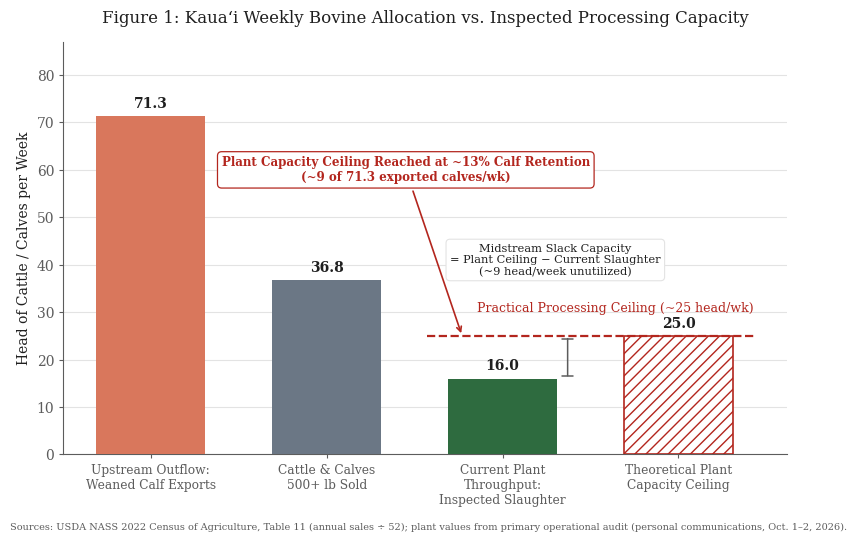

The matplotlib source for this figure: (Note: this script raises an exception after producing the figure.)
"""Figure 1: Kaua'i weekly bovine allocation vs. inspected processing capacity.

Built from the figure specification of 2026-10-01. Census values are fixed;
the two plant values are parameters from the primary plant operational audit.
"""
import matplotlib.pyplot as plt

# Parameters (head per week)
calf_exports = 3707 / 52          # USDA 2022 Census, Table 11, calves <500 lb
cattle_500_plus = 1911 / 52       # USDA 2022 Census, Table 11, cattle incl. calves 500+ lb
observed_slaughter = 16.0         # plant audit: ~8 head Wednesday + ~8 head Saturday
plant_max_capacity = 25.0         # plant audit: realistic ceiling under existing infrastructure

OUT = "analysis/figures/figure1_bovine_allocation_capacity.png"

INK = "#1f1f1f"
INK_MUTED = "#5c5c5c"
GRID = "#e3e3e3"
CEILING = "#b3261e"

labels = [
    "Upstream Outflow:\nWeaned Calf Exports",
    "Cattle & Calves\n500+ lb Sold",
    "Current Plant\nThroughput:\nInspected Slaughter",
    "Theoretical Plant\nCapacity Ceiling",
]
values = [calf_exports, cattle_500_plus, observed_slaughter, plant_max_capacity]
colors = ["#d9775c", "#6b7785", "#2e6b3f", "white"]

plt.rcParams.update({"font.family": "serif", "font.serif": ["Times New Roman", "DejaVu Serif"]})
fig, ax = plt.subplots(figsize=(8, 5.4), dpi=300)

x = range(len(values))
bars = ax.bar(x, values, width=0.62, color=colors, zorder=3)
cap_bar = bars[3]
cap_bar.set_edgecolor(CEILING)
cap_bar.set_linewidth(1.2)
cap_bar.set_hatch("///")

for bar, v in zip(bars, values):
    ax.text(bar.get_x() + bar.get_width() / 2, v + 1.2, f"{v:.1f}",
            ha="center", va="bottom", fontsize=10, color=INK, fontweight="bold")

# Ceiling line across the throughput bars
left = bars[2].get_x() - 0.12
right = bars[3].get_x() + bars[3].get_width() + 0.12
ax.hlines(plant_max_capacity, left, right, colors=CEILING, linestyles="--", linewidth=1.6, zorder=4)
ax.text(right, plant_max_capacity + 4.5,
        f"Practical Processing Ceiling (~{plant_max_capacity:.0f} head/wk)",
        ha="right", va="bottom", fontsize=9, color=CEILING)

# Slack bracket on the current-throughput bar
slack = plant_max_capacity - observed_slaughter
bx = bars[2].get_x() + bars[2].get_width() + 0.06
ax.annotate("", xy=(bx, observed_slaughter), xytext=(bx, plant_max_capacity),
            arrowprops=dict(arrowstyle="|-|", color=INK_MUTED, lw=1.1, mutation_scale=4), zorder=5)
ax.text(bars[2].get_x() + bars[2].get_width() / 2 + 0.3, plant_max_capacity + 16,
        f"Midstream Slack Capacity\n= Plant Ceiling − Current Slaughter\n(~{slack:.0f} head/week unutilized)",
        ha="center", va="center", fontsize=8.2, color=INK,
        bbox=dict(boxstyle="round,pad=0.35", fc="white", ec=GRID, lw=0.8), zorder=6)

# Retention threshold: share of exported calves that fills the remaining slack
retention_pct = slack / calf_exports * 100
ax.annotate(f"Plant Capacity Ceiling Reached at ~{retention_pct:.0f}% Calf Retention\n"
            f"(~{slack:.0f} of {calf_exports:.1f} exported calves/wk)",
            xy=(bars[2].get_x() + 0.08, plant_max_capacity), xytext=(1.45, 60),
            ha="center", va="center", fontsize=8.6, color=CEILING, fontweight="bold",
            arrowprops=dict(arrowstyle="->", color=CEILING, lw=1.2,
                            connectionstyle="arc3,rad=0"),
            bbox=dict(boxstyle="round,pad=0.35", fc="white", ec=CEILING, lw=0.9), zorder=7)

ax.set_title("Figure 1: Kauaʻi Weekly Bovine Allocation vs. Inspected Processing Capacity",
             fontsize=12, color=INK, pad=14)
ax.set_ylabel("Head of Cattle / Calves per Week", fontsize=10, color=INK)
ax.set_xticks(list(x))
ax.set_xticklabels(labels, fontsize=8.8, color=INK)
ax.set_ylim(0, max(values) * 1.22)
ax.yaxis.grid(True, color=GRID, linewidth=0.8, zorder=0)
ax.set_axisbelow(True)
for side in ("top", "right"):
    ax.spines[side].set_visible(False)
for side in ("left", "bottom"):
    ax.spines[side].set_color(INK_MUTED)
ax.tick_params(colors=INK_MUTED, length=3)

fig.text(0.01, 0.005,
         "Sources: USDA NASS 2022 Census of Agriculture, Table 11 (annual sales ÷ 52); "
         "plant values from primary operational audit (personal communications, Oct. 1–2, 2026).",
         fontsize=7, color=INK_MUTED, ha="left", va="bottom")

fig.tight_layout(rect=(0, 0.03, 1, 1))
fig.savefig(OUT, dpi=300, bbox_inches="tight", facecolor="white")
print("saved", OUT)
